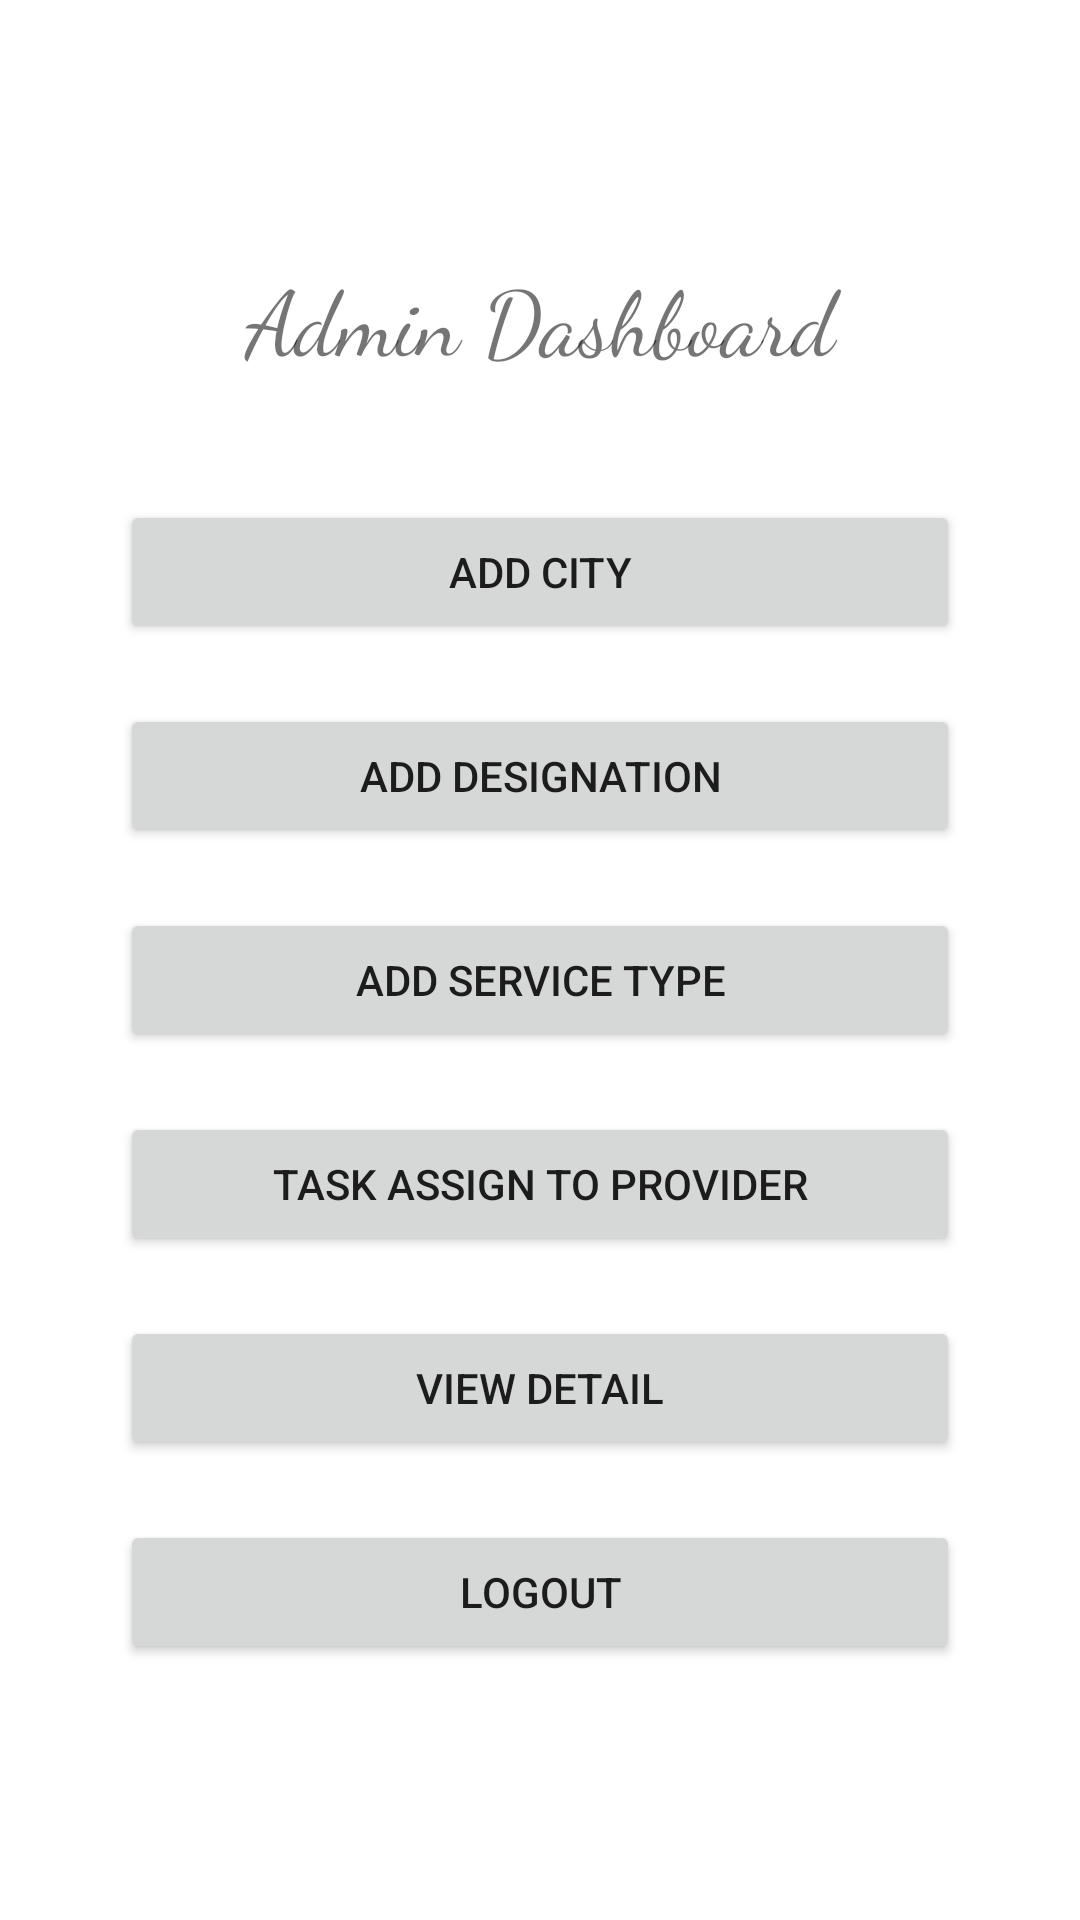

The Android layout XML behind this screen, and the referenced resources:
<!-- AndroidManifest.xml: application theme AppTheme -->
<!-- res/layout/activity_admin_dashboard.xml -->
<?xml version="1.0" encoding="utf-8"?>
<LinearLayout xmlns:android="http://schemas.android.com/apk/res/android"
    xmlns:app="http://schemas.android.com/apk/res-auto"
    xmlns:tools="http://schemas.android.com/tools"
    android:layout_width="match_parent"
    android:layout_height="match_parent"
    tools:context=".AdminDashboard"
    android:orientation="vertical"
    android:gravity="center">

    <TextView
        android:layout_width="match_parent"
        android:layout_height="wrap_content"
        android:fontFamily="cursive"
        android:textSize="30dp"
        android:text="Admin Dashboard"
        android:gravity="center"
        android:id="@+id/tvadmintitle" />

    <Button
        android:layout_marginTop="40dp"
        android:layout_width="match_parent"
        android:layout_height="wrap_content"
        android:layout_marginLeft="40dp"
        android:layout_marginRight="40dp"
        android:text="Add City"
        android:id="@+id/btnCity"/>

    <Button
        android:layout_marginTop="20dp"
        android:layout_width="match_parent"
        android:layout_height="wrap_content"
        android:layout_marginLeft="40dp"
        android:layout_marginRight="40dp"
        android:text="Add Designation"
        android:id="@+id/btnDesignation"/>

    <Button
        android:layout_marginTop="20dp"
        android:layout_width="match_parent"
        android:layout_height="wrap_content"
        android:layout_marginLeft="40dp"
        android:layout_marginRight="40dp"
        android:text="Add service Type"
        android:id="@+id/btnServiceType"/>

    <Button
        android:layout_marginTop="20dp"
        android:layout_width="match_parent"
        android:layout_height="wrap_content"
        android:layout_marginLeft="40dp"
        android:layout_marginRight="40dp"
        android:text="Task Assign to Provider"
        android:id="@+id/btnTaskAssign"/>

    <Button
        android:layout_marginTop="20dp"
        android:layout_width="match_parent"
        android:layout_height="wrap_content"
        android:layout_marginLeft="40dp"
        android:layout_marginRight="40dp"
        android:text="View Detail"
        android:id="@+id/btnViewDetail"/>

    <Button
        android:layout_marginTop="20dp"
        android:layout_width="match_parent"
        android:layout_height="wrap_content"
        android:layout_marginLeft="40dp"
        android:layout_marginRight="40dp"
        android:text="Logout"
        android:id="@+id/btnadminLogout"/>


</LinearLayout>
<!-- resources referenced by this layout -->
<resources>
  <style name="AppTheme" parent="Theme.AppCompat.Light.NoActionBar">
          
          <item name="colorPrimary">@color/colorPrimary</item>
          <item name="colorPrimaryDark">@color/colorPrimaryDark</item>
          <item name="colorAccent">@color/colorAccent</item>
          <item name="android:textSize">16sp</item>
          <item name="colorControlNormal">@color/black</item>
          <item name="fontFamily">@font/segoeui</item>
          <item name="android:editTextColor">#295055</item>
          <item name="android:textColorPrimary">#295055</item>
          <item name="android:textColorSecondary">#295055</item>
          <item name="android:textColorTertiary">#295055</item>
          <item name="android:textColorPrimaryInverse">#295055</item>
          <item name="android:textColorSecondaryInverse">#295055</item>
          <item name="android:textColorTertiaryInverse">#295055</item>
  
      </style>
  <color name="colorPrimary">#039ee3</color>
  <color name="colorPrimaryDark">#007bff</color>
  <color name="colorAccent">#17a2b8</color>
  <color name="black">#1b1b1b</color>
</resources>
